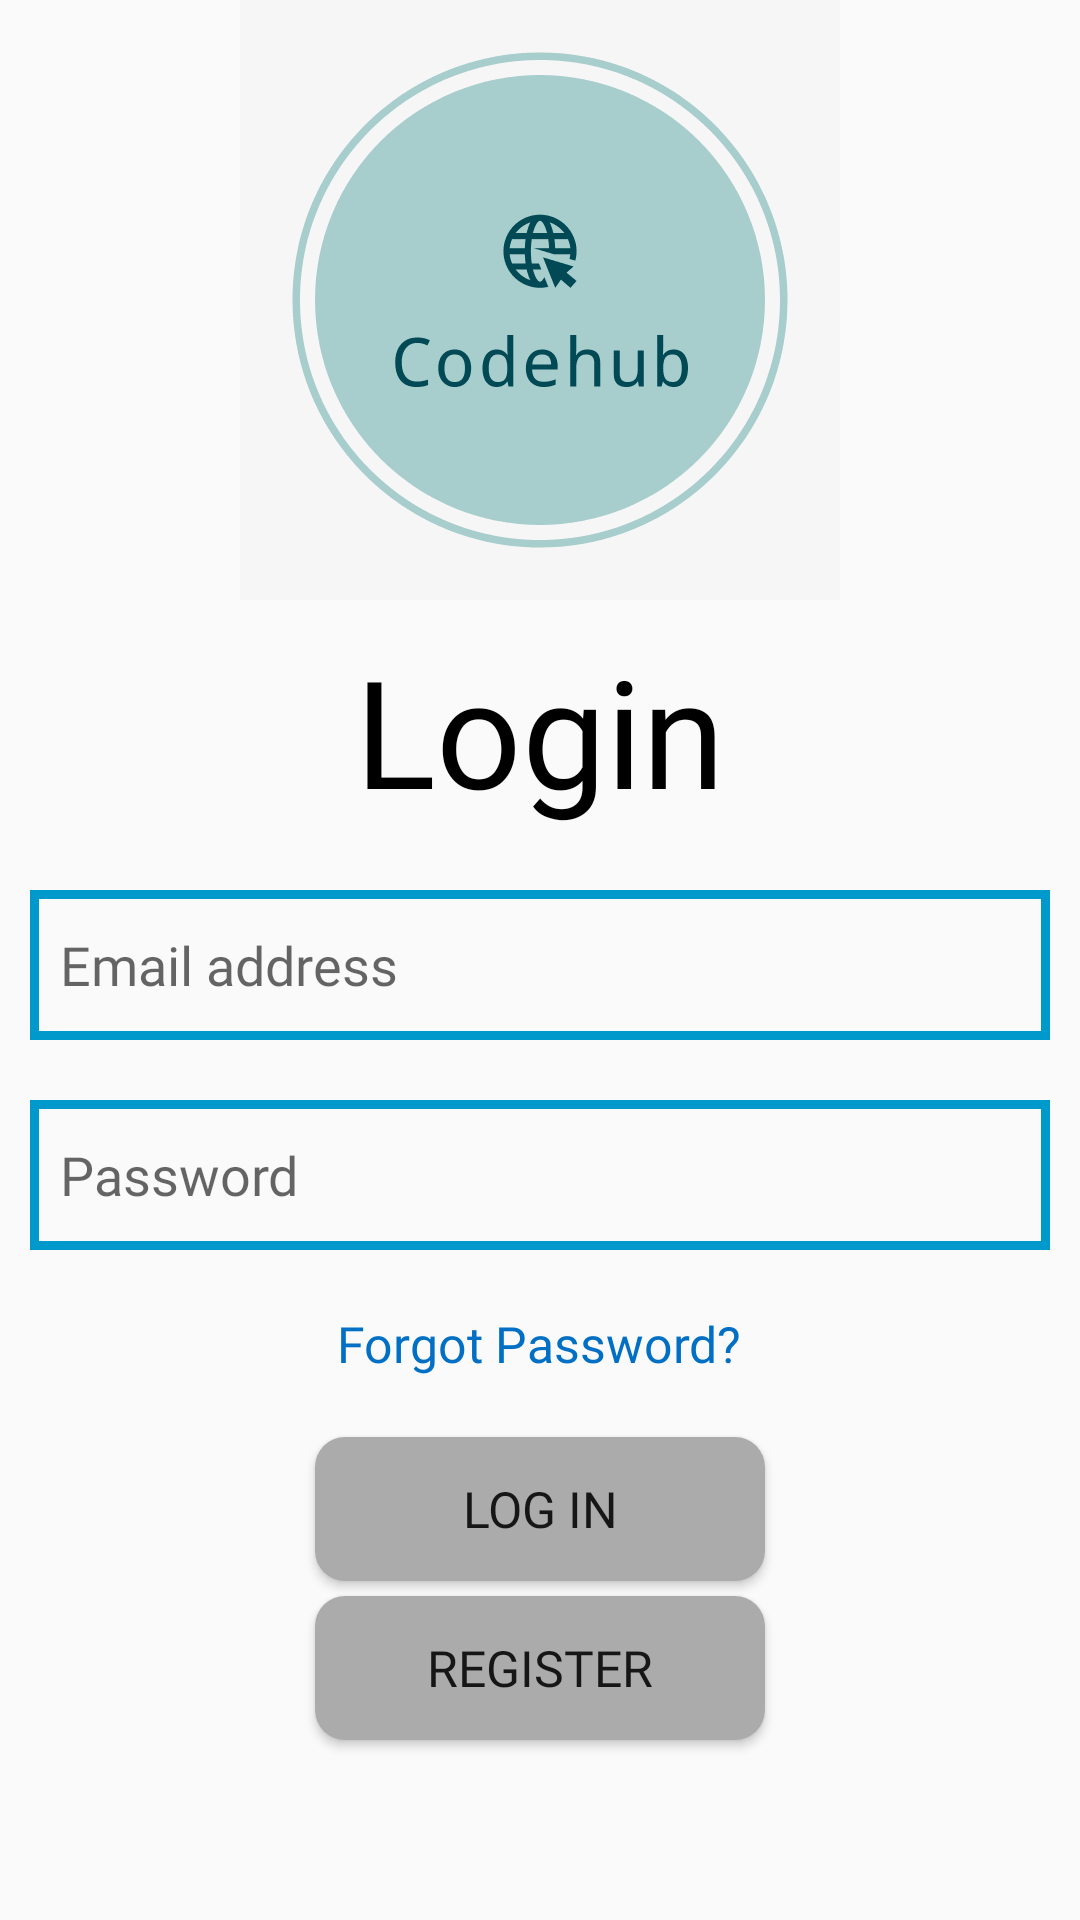

Android layout source for this screen:
<!-- AndroidManifest.xml: application theme Theme.Codehub -->
<!-- res/layout/activity_login.xml -->
<?xml version="1.0" encoding="utf-8"?>
<LinearLayout xmlns:android="http://schemas.android.com/apk/res/android"
    xmlns:tools="http://schemas.android.com/tools"
    android:layout_width="match_parent"
    android:layout_height="match_parent"
    android:orientation="vertical"
    android:layout_marginTop="20dp"
    android:layout_marginBottom="20dp"
    android:layout_marginLeft="20dp"
    android:layout_marginRight="20dp">

    <ImageView
        android:layout_width="200dp"
        android:layout_height="200dp"
        android:layout_gravity="center"
        android:src="@drawable/logo"
        android:background="#0000"
        tools:ignore="ContentDescription" />

    <TextView
        android:textSize="50sp"
        android:fontFamily="@font/abhaya_libre_bold"
        android:layout_margin="10dp"
        android:layout_gravity="center"
        android:layout_width="wrap_content"
        android:layout_height="wrap_content"
        android:orientation="horizontal"
        android:textColor="@color/black"
        android:text="Login" />

    <EditText
        android:id="@+id/login_email"
        android:background="@drawable/login_register_edittext_border"
        android:fontFamily="@font/abhaya_libre_regular"
        android:layout_width="match_parent"
        android:layout_height="50dp"
        android:inputType="textEmailAddress"
        android:layout_margin="10dp"
        android:padding="10dp"
        android:hint="Email address">
    </EditText>


    <EditText
        android:id="@+id/login_password"
        android:layout_margin="10dp"
        android:fontFamily="@font/abhaya_libre_regular"
        android:background="@drawable/login_register_edittext_border"
        android:layout_width="match_parent"
        android:layout_height="50dp"
        android:inputType="textPassword"
        android:padding="10dp"
        android:hint="Password">
    </EditText>

    <TextView
        android:fontFamily="@font/abhaya_libre_medium"
        android:id="@+id/forgot_password"
        android:textSize="50px"
        android:layout_margin="10dp"
        android:textColor="@color/blue_link"
        android:layout_gravity="center"
        android:layout_width="wrap_content"
        android:layout_height="wrap_content"
        android:orientation="horizontal"
        android:text="Forgot Password?">
    </TextView>


    <Button
        android:id="@+id/login_btn"
        android:layout_width="150dp"
        android:layout_height="wrap_content"
        android:layout_gravity="center"
        android:layout_marginTop="10dp"
        android:background="@drawable/login_register_rounded_corner_button"
        android:fontFamily="@font/abhaya_libre_semi_bold"
        android:text="Log in"
        android:textSize="50px" />

    <Button
        android:id="@+id/register_here"
        android:layout_marginTop="5dp"
        android:textSize="50px"
        android:fontFamily="@font/abhaya_libre_semi_bold"
        android:layout_gravity="center"
        android:layout_width="150dp"
        android:layout_height="wrap_content"
        android:background="@drawable/login_register_rounded_corner_button"
        android:text="Register">
    </Button>

</LinearLayout>
<!-- resources referenced by this layout -->
<resources>
  <color name="black">#FF000000</color>
  <color name="blue_link">#006fc4</color>
  <!-- drawable login_register_edittext_border (drawable) -->
  <?xml version="1.0" encoding="utf-8"?>
  <shape xmlns:android="http://schemas.android.com/apk/res/android">
      <stroke
          android:width="3dp"
          android:color="@android:color/holo_blue_dark"/>
  </shape>
  
  <!-- drawable login_register_rounded_corner_button (drawable) -->
  <?xml version="1.0" encoding="utf-8"?>
  <shape xmlns:android="http://schemas.android.com/apk/res/android"
      android:shape="rectangle" android:padding="10dp">
      <solid android:color="#ababab"/>
      <corners android:radius="10dp"/>
  </shape>
  
  <!-- drawable logo: png bitmap (drawable, 13211 bytes) -->
  <style name="Theme.Codehub" parent="Theme.Design.Light.NoActionBar">
          
          <item name="colorPrimary">@color/purple_500</item>
          <item name="colorPrimaryVariant">@color/purple_700</item>
          <item name="colorOnPrimary">@color/white</item>
          
          <item name="colorSecondary">@color/teal_200</item>
          <item name="colorSecondaryVariant">@color/teal_700</item>
          <item name="colorOnSecondary">@color/black</item>
          
          <item name="android:statusBarColor" tools:targetApi="l">?attr/colorPrimaryVariant</item>
          
      </style>
  <color name="purple_500">#FF6200EE</color>
  <color name="purple_700">#FF3700B3</color>
  <color name="white">#FFFFFFFF</color>
  <color name="teal_200">#FF03DAC5</color>
  <color name="teal_700">#FF018786</color>
</resources>
